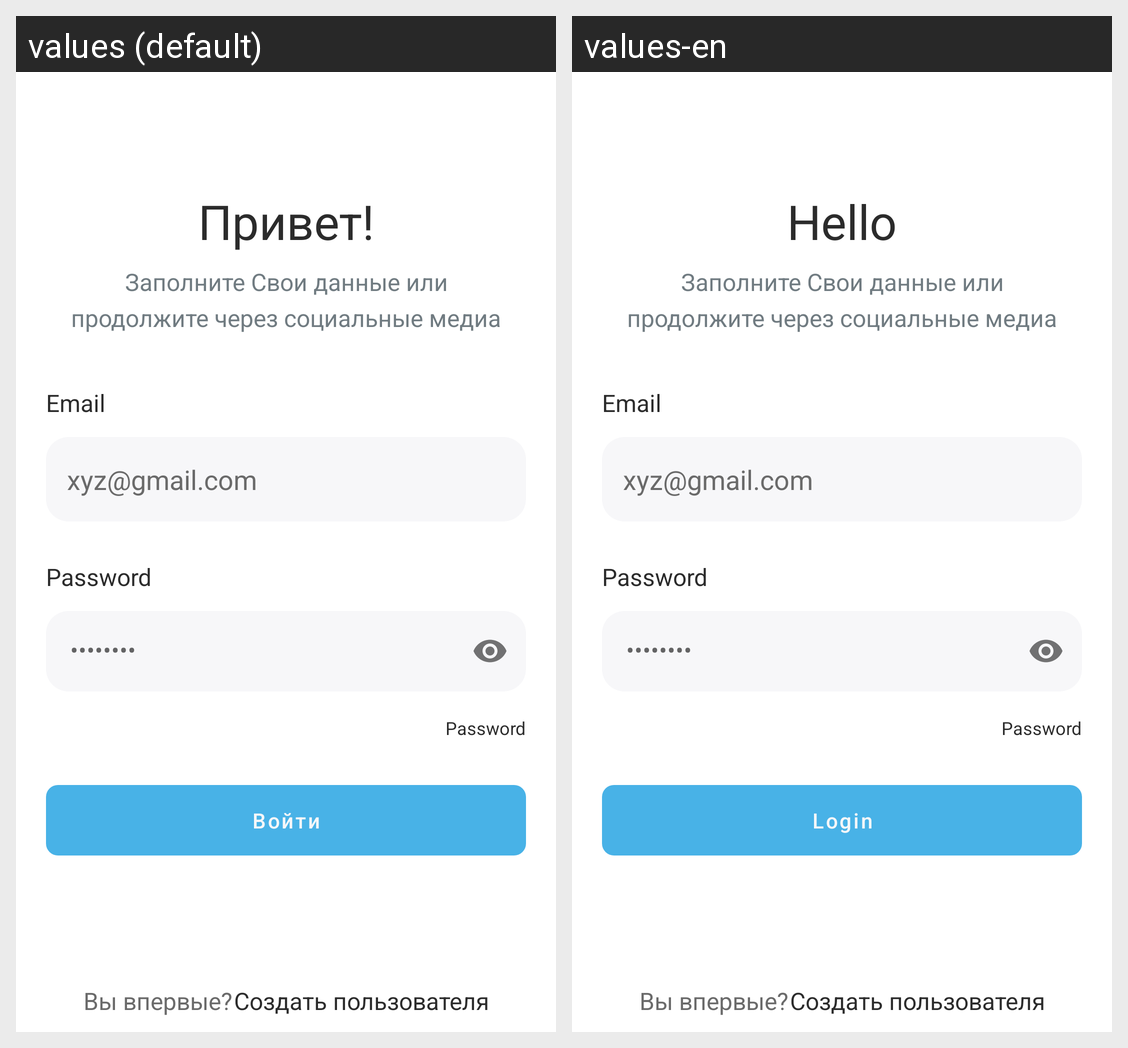

Here is an Android app screen in its default locale and in the app's own translations. Write out the translated-string differences for the strings that appear on this screen.
Android screen res/layout/fragment_login.xml rendered under 2 locales, left to right: values (default), values-en. Device: Nexus 5 (rendered at 1080×1920; each locale shown at half size, 540×960, under a caption strip naming it); theme Theme.Matule_App_sessions.
Strings drawn on this screen, with the default value and each locale's value (text and hints the layout hard-codes, and strings that could not be matched under every locale, appear in the picture but are not listed):

hello
  values: Привет!
  values-en: Hello

login_description
  values: Заполните Свои данные или продолжите через социальные медиа
  values-en: Заполните Свои данные или продолжите через социальные медиа

email
  values: Email
  values-en: Email

password
  values: Password
  values-en: Password

login
  values: Войти
  values-en: Login

first_time
  values: Вы впервые?
  values-en: Вы впервые?

createUser
  values: Создать пользователя
  values-en: Создать пользователя
